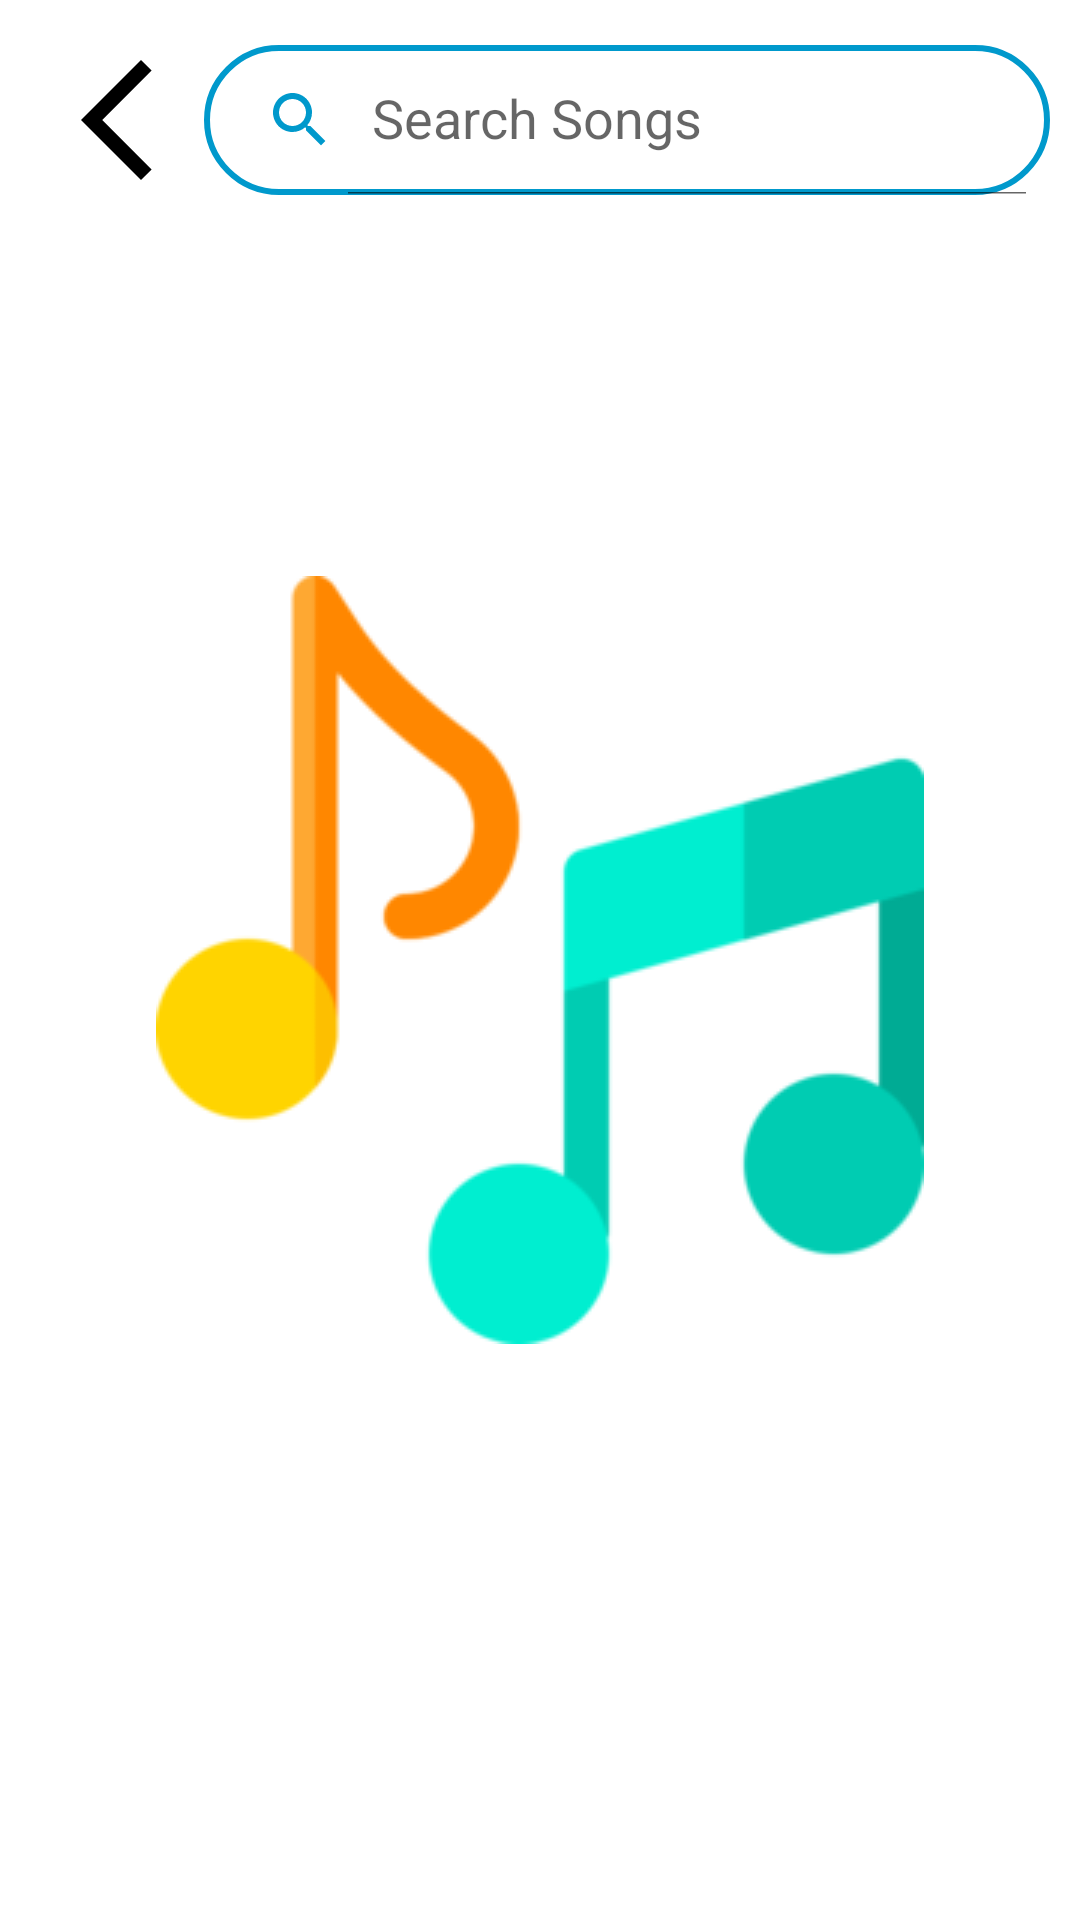

The Android layout XML behind this screen, and the referenced resources:
<!-- AndroidManifest.xml: application theme splash_screen -->
<!-- res/layout/activity_selection.xml -->
<?xml version="1.0" encoding="utf-8"?>
<androidx.constraintlayout.widget.ConstraintLayout xmlns:android="http://schemas.android.com/apk/res/android"
    xmlns:app="http://schemas.android.com/apk/res-auto"
    xmlns:tools="http://schemas.android.com/tools"
    android:layout_width="match_parent"
    android:layout_height="match_parent"
    tools:context=".SelectionActivity">

    <LinearLayout
        android:id="@+id/topPanelSA"
        android:layout_width="match_parent"
        android:layout_height="wrap_content"
        android:padding="10dp"
        android:orientation="horizontal"
        app:layout_constraintEnd_toEndOf="parent"
        app:layout_constraintStart_toStartOf="parent"
        app:layout_constraintTop_toTopOf="parent"
        android:layout_marginTop="5dp">

        <ImageButton
            android:id="@+id/backBtnSA"
            android:layout_width="wrap_content"
            android:layout_height="50dp"
            android:background="@android:color/transparent"
            android:contentDescription="@string/back_btn"
            android:padding="5dp"
            android:src="@drawable/back_icon"
            app:tint="@color/black"
            tools:ignore="TouchTargetSizeCheck" />

        <androidx.appcompat.widget.SearchView
            android:theme="@style/coolBlue"
            android:id="@+id/searchViewSA"
            android:layout_width="match_parent"
            android:layout_height="50dp"
            app:queryHint="@string/search_songs"
            app:searchIcon="@drawable/search_icon"
            android:focusable="false"
            app:iconifiedByDefault="false"
            android:background="@drawable/custom_search_view"/>

    </LinearLayout>

    <androidx.recyclerview.widget.RecyclerView
        android:id="@+id/selectionRV"
        android:layout_width="match_parent"
        android:layout_height="wrap_content"
        app:layout_constraintStart_toStartOf="parent"
        app:layout_constraintTop_toBottomOf="@id/topPanelSA"
        app:layout_constraintEnd_toEndOf="parent"
        android:scrollbarThumbVertical="@drawable/scrollbar_icon"
        android:scrollbars="vertical"
        android:paddingBottom="40dp"/>

</androidx.constraintlayout.widget.ConstraintLayout>
<!-- resources referenced by this layout -->
<resources>
  <color name="black">#FF000000</color>
  <!-- drawable back_icon (drawable) -->
  <vector android:autoMirrored="true" android:height="48dp"
      android:tint="#000000" android:viewportHeight="24"
      android:viewportWidth="24" android:width="48dp" xmlns:android="http://schemas.android.com/apk/res/android">
      <path android:fillColor="@android:color/white" android:pathData="M17.77,3.77l-1.77,-1.77l-10,10l10,10l1.77,-1.77l-8.23,-8.23z"/>
  </vector>
  <!-- drawable custom_search_view (drawable) -->
  <?xml version="1.0" encoding="utf-8"?>
  <shape xmlns:android="http://schemas.android.com/apk/res/android" android:shape="rectangle">
      <corners android:radius="30dp"/>
      <stroke android:color="?attr/themeColor" android:width="2dp"/>
  </shape>
  <!-- drawable scrollbar_icon (drawable) -->
  <vector android:autoMirrored="true" android:height="100dp"
      android:viewportHeight="24"
      android:viewportWidth="5" android:width="18dp" xmlns:android="http://schemas.android.com/apk/res/android">
      <path android:fillColor="?attr/themeColor" android:pathData="M19,5v14H5V5h14m0,-2H5c-1.1,0 -2,0.9 -2,2v14c0,1.1 0.9,2 2,2h14c1.1,0 2,-0.9 2,-2V5c0,-1.1 -0.9,-2 -2,-2z"/>
  </vector>
  <!-- drawable search_icon (drawable) -->
  <vector android:autoMirrored="true" android:height="24dp"
      android:viewportHeight="24" android:tint="?attr/themeColor"
      android:viewportWidth="24" android:width="24dp" xmlns:android="http://schemas.android.com/apk/res/android">
      <path android:fillColor="?attr/themeColor" android:pathData="M15.5,14h-0.79l-0.28,-0.27C15.41,12.59 16,11.11 16,9.5 16,5.91 13.09,3 9.5,3S3,5.91 3,9.5 5.91,16 9.5,16c1.61,0 3.09,-0.59 4.23,-1.57l0.27,0.28v0.79l5,4.99L20.49,19l-4.99,-5zM9.5,14C7.01,14 5,11.99 5,9.5S7.01,5 9.5,5 14,7.01 14,9.5 11.99,14 9.5,14z"/>
  </vector>
  <string name="back_btn">Go back</string>
  <string name="search_songs">Search Songs</string>
  <style name="coolBlue" parent="Theme.MaterialComponents.Light.NoActionBar">
          <item name="themeColor">@color/cool_blue</item>
          
          <item name="colorPrimary">@color/white</item>
          <item name="colorPrimaryVariant">@color/black</item>
          <item name="colorOnPrimary">@color/black</item>
          
          <item name="colorSecondary">@android:color/holo_blue_dark</item>
          <item name="colorSecondaryVariant">@color/teal_700</item>
          <item name="colorOnSecondary">@color/black</item>
          
          <item name="android:statusBarColor">?attr/themeColor</item>
          
      </style>
  <style name="splash_screen" parent="Theme.MaterialComponents.Light.NoActionBar">
          <item name="android:windowBackground">@drawable/splash_screen</item>
      </style>
  <color name="cool_blue">@android:color/holo_blue_dark</color>
  <color name="white">#FFFFFFFF</color>
  <color name="teal_700">#FF018786</color>
  <!-- drawable splash_screen (drawable) -->
  <?xml version="1.0" encoding="utf-8"?>
  <layer-list xmlns:android="http://schemas.android.com/apk/res/android">
      <item android:drawable="@color/white" />
      <item android:drawable="@drawable/music_player_icon" android:gravity="center" />
  </layer-list>
  <!-- drawable music_player_icon: png bitmap (drawable, 11927 bytes) -->
</resources>
